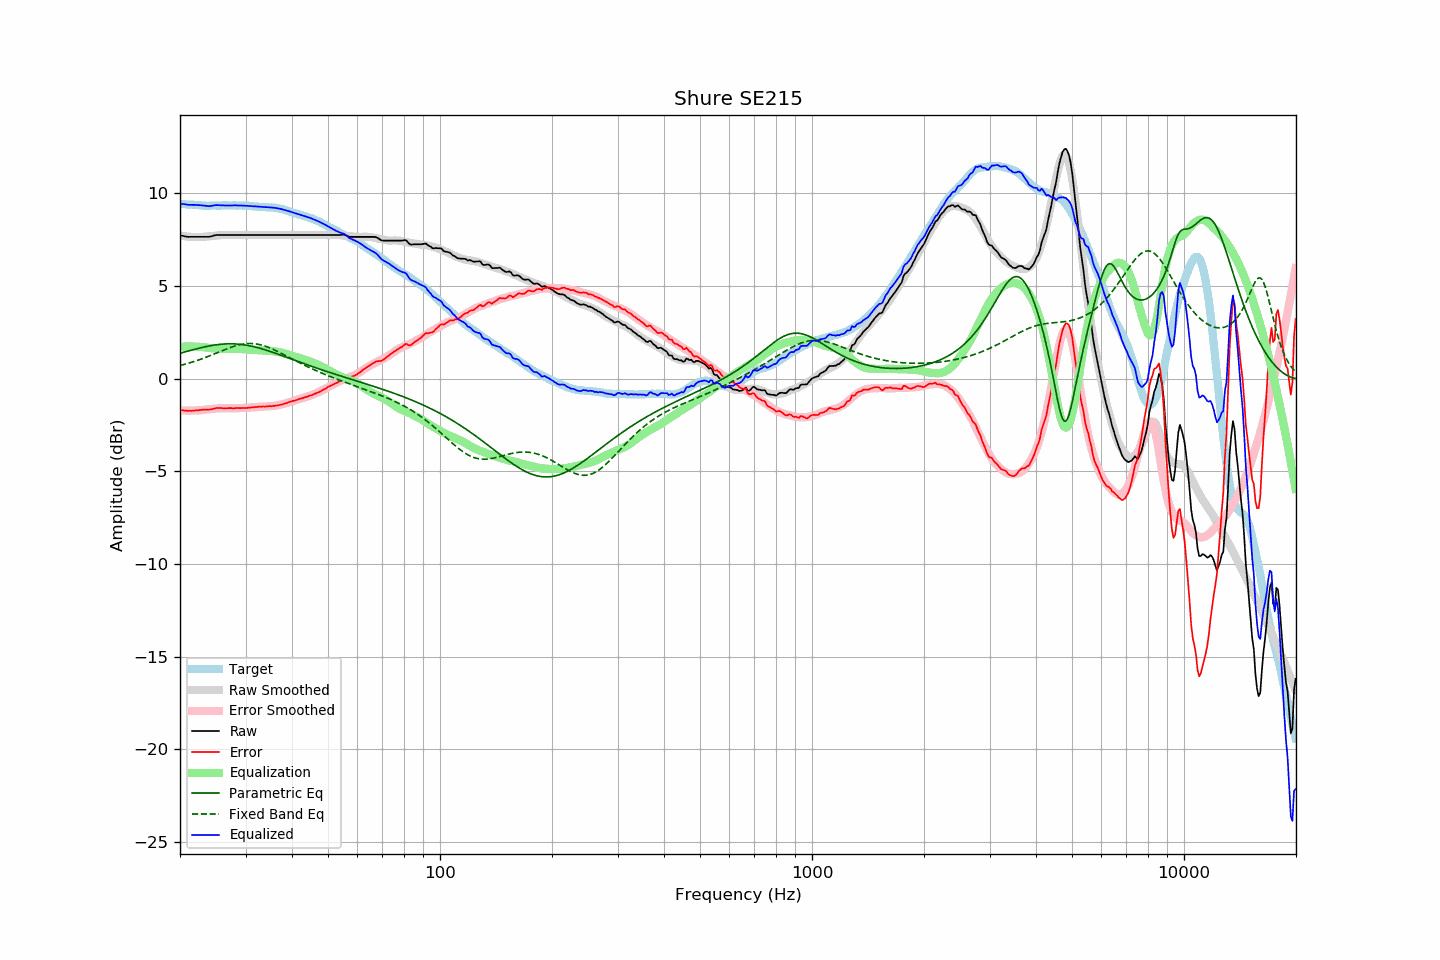

The table this chart was drawn from, first rows:
frequency, raw, error, smoothed, error_smoothed, equalization, parametric_eq, fixed_band_eq, equalized_raw, equalized_smoothed, target
20.00, 7.72, -1.70, 7.72, -1.71, 1.71, 1.37, 0.70, 9.44, 9.43, 9.43
20.20, 7.70, -1.71, 7.70, -1.72, 1.72, 1.39, 0.73, 9.42, 9.42, 9.42
20.40, 7.69, -1.71, 7.69, -1.72, 1.72, 1.41, 0.75, 9.42, 9.41, 9.41
20.61, 7.67, -1.73, 7.68, -1.73, 1.73, 1.44, 0.77, 9.40, 9.40, 9.41
20.81, 7.65, -1.73, 7.67, -1.73, 1.73, 1.46, 0.80, 9.38, 9.39, 9.39
21.02, 7.64, -1.74, 7.66, -1.73, 1.73, 1.48, 0.82, 9.37, 9.39, 9.39
21.23, 7.64, -1.73, 7.65, -1.73, 1.73, 1.51, 0.85, 9.37, 9.38, 9.38
21.44, 7.64, -1.74, 7.64, -1.73, 1.73, 1.53, 0.87, 9.37, 9.37, 9.39
21.66, 7.64, -1.73, 7.64, -1.73, 1.73, 1.55, 0.90, 9.37, 9.36, 9.38
21.87, 7.64, -1.72, 7.63, -1.72, 1.72, 1.58, 0.93, 9.37, 9.36, 9.37
22.09, 7.64, -1.71, 7.63, -1.72, 1.72, 1.60, 0.95, 9.36, 9.35, 9.36
22.31, 7.64, -1.71, 7.63, -1.72, 1.72, 1.62, 0.98, 9.36, 9.35, 9.36
22.54, 7.64, -1.70, 7.63, -1.71, 1.71, 1.64, 1.01, 9.35, 9.34, 9.35
22.76, 7.64, -1.69, 7.63, -1.70, 1.70, 1.66, 1.05, 9.35, 9.34, 9.34
22.99, 7.64, -1.68, 7.64, -1.70, 1.70, 1.68, 1.08, 9.34, 9.34, 9.33
23.22, 7.64, -1.67, 7.65, -1.69, 1.69, 1.70, 1.11, 9.33, 9.33, 9.32
23.45, 7.64, -1.68, 7.65, -1.67, 1.67, 1.72, 1.14, 9.32, 9.33, 9.33
23.69, 7.64, -1.67, 7.66, -1.66, 1.66, 1.74, 1.18, 9.31, 9.33, 9.32
23.92, 7.64, -1.67, 7.67, -1.65, 1.65, 1.76, 1.21, 9.30, 9.32, 9.32
24.16, 7.66, -1.66, 7.68, -1.64, 1.64, 1.77, 1.24, 9.31, 9.32, 9.33
24.40, 7.68, -1.65, 7.69, -1.64, 1.64, 1.79, 1.28, 9.32, 9.33, 9.34
24.65, 7.71, -1.62, 7.70, -1.63, 1.63, 1.80, 1.31, 9.34, 9.33, 9.34
24.89, 7.73, -1.60, 7.71, -1.62, 1.62, 1.81, 1.35, 9.35, 9.33, 9.34
25.14, 7.74, -1.58, 7.72, -1.61, 1.61, 1.83, 1.39, 9.35, 9.33, 9.33
25.39, 7.74, -1.58, 7.73, -1.61, 1.61, 1.84, 1.42, 9.35, 9.33, 9.33
25.65, 7.74, -1.58, 7.73, -1.60, 1.60, 1.85, 1.46, 9.35, 9.34, 9.33
25.91, 7.74, -1.59, 7.74, -1.60, 1.60, 1.85, 1.49, 9.34, 9.34, 9.34
26.16, 7.74, -1.60, 7.74, -1.59, 1.59, 1.86, 1.53, 9.34, 9.34, 9.35
26.43, 7.74, -1.60, 7.75, -1.59, 1.59, 1.87, 1.56, 9.33, 9.34, 9.35
26.69, 7.74, -1.60, 7.75, -1.59, 1.59, 1.87, 1.60, 9.33, 9.34, 9.35
26.96, 7.74, -1.59, 7.75, -1.59, 1.59, 1.87, 1.63, 9.33, 9.34, 9.34
27.23, 7.74, -1.59, 7.75, -1.59, 1.59, 1.87, 1.66, 9.33, 9.34, 9.34
27.50, 7.74, -1.59, 7.74, -1.60, 1.60, 1.87, 1.69, 9.34, 9.34, 9.34
27.77, 7.74, -1.60, 7.74, -1.60, 1.60, 1.87, 1.72, 9.34, 9.34, 9.35
28.05, 7.74, -1.60, 7.74, -1.60, 1.60, 1.87, 1.75, 9.34, 9.34, 9.35
28.33, 7.74, -1.58, 7.74, -1.60, 1.60, 1.86, 1.78, 9.34, 9.34, 9.33
28.62, 7.74, -1.58, 7.74, -1.60, 1.60, 1.86, 1.80, 9.34, 9.34, 9.33
28.90, 7.74, -1.59, 7.74, -1.59, 1.59, 1.85, 1.82, 9.33, 9.33, 9.34
29.19, 7.74, -1.59, 7.74, -1.59, 1.59, 1.84, 1.84, 9.33, 9.33, 9.34
29.48, 7.74, -1.58, 7.74, -1.59, 1.59, 1.83, 1.86, 9.33, 9.33, 9.33
29.78, 7.74, -1.58, 7.74, -1.58, 1.58, 1.82, 1.87, 9.33, 9.33, 9.33
30.08, 7.74, -1.59, 7.74, -1.58, 1.58, 1.80, 1.88, 9.32, 9.32, 9.34
30.38, 7.74, -1.58, 7.74, -1.57, 1.57, 1.79, 1.89, 9.31, 9.31, 9.33
30.68, 7.74, -1.56, 7.74, -1.57, 1.57, 1.77, 1.89, 9.31, 9.31, 9.31
30.99, 7.74, -1.56, 7.74, -1.56, 1.56, 1.75, 1.89, 9.30, 9.30, 9.31
31.30, 7.74, -1.55, 7.74, -1.55, 1.55, 1.74, 1.89, 9.30, 9.30, 9.30
31.61, 7.74, -1.54, 7.74, -1.55, 1.55, 1.72, 1.88, 9.29, 9.29, 9.29
31.93, 7.74, -1.53, 7.74, -1.54, 1.54, 1.69, 1.87, 9.28, 9.28, 9.28
32.24, 7.74, -1.53, 7.74, -1.53, 1.53, 1.67, 1.86, 9.28, 9.28, 9.28
32.57, 7.74, -1.51, 7.74, -1.53, 1.53, 1.65, 1.84, 9.27, 9.27, 9.26
32.89, 7.74, -1.51, 7.74, -1.52, 1.52, 1.63, 1.82, 9.26, 9.26, 9.26
33.22, 7.74, -1.51, 7.74, -1.52, 1.52, 1.60, 1.80, 9.26, 9.26, 9.26
33.55, 7.74, -1.50, 7.74, -1.51, 1.51, 1.57, 1.78, 9.25, 9.25, 9.25
33.89, 7.74, -1.51, 7.74, -1.51, 1.51, 1.55, 1.75, 9.25, 9.25, 9.26
34.23, 7.74, -1.49, 7.74, -1.50, 1.50, 1.52, 1.72, 9.24, 9.24, 9.24
34.57, 7.74, -1.49, 7.74, -1.50, 1.50, 1.49, 1.68, 9.24, 9.24, 9.24
34.92, 7.74, -1.48, 7.74, -1.49, 1.49, 1.46, 1.65, 9.23, 9.23, 9.23
35.27, 7.74, -1.49, 7.74, -1.48, 1.48, 1.44, 1.61, 9.23, 9.23, 9.24
35.62, 7.74, -1.47, 7.74, -1.47, 1.47, 1.41, 1.57, 9.22, 9.22, 9.22
35.97, 7.74, -1.47, 7.74, -1.46, 1.46, 1.38, 1.53, 9.21, 9.21, 9.22
... 635 more rows
